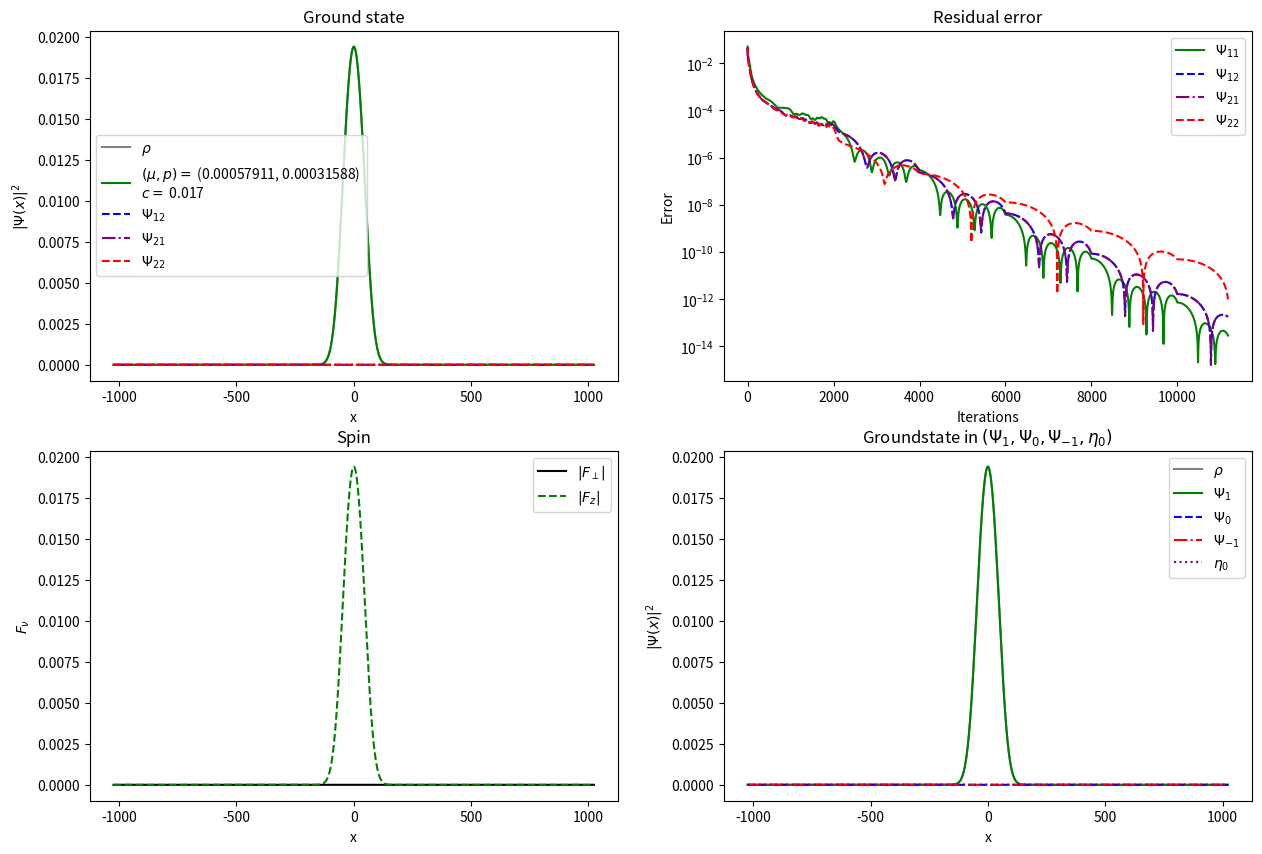

Here is the Python script that generated this plot:
import numpy as np
import matplotlib.pyplot as plt
from scipy.fft import fftn, ifftn 
import scipy.constants as const

#properties of the grid
N_points = 2**11 #number of gridpoints
x = np.arange(- N_points // 2, N_points // 2, 1) # spatial grid
k_array = 2*np.pi*np.fft.fftfreq(N_points, 1)  # momentum grid
dk = np.abs(k_array[1] - k_array[0]) # spacing in momentum space

# define physical properties
N_par = 4
 # number of particles
m = 1.44*10**(-25) # atom mass
l = 220e-6 # length of the system in meters
n = N_par / N_points # particle density
omega_parallel = 2* np.pi * 4  # Trapping frequency in longitudinal direction in Hz
omega_perp =  2 * np.pi * 400 #  Trapping frequency in transverse direction in Hz (isotropic in transverse direction)
a_B = const.physical_constants ["Bohr radius"] [0] # Bohr radius in meter
a0 = 101.8*a_B #Scattering length 0 channel
a2 = 100.4*a_B #Scattering length 2 channel
dx = l  / (N_points) # distance of two points in meters 
sigma = N_points / (4 * np.sqrt(2)) # std of initial gaussian guess in unitless dimensions

# calculating other parameters
Tscale = m * dx**2 / const.hbar
a_HO = np.sqrt(const.hbar/(m*omega_perp)) # harmonic oscillator length of transverse trap
c = 4*np.pi*const.hbar**2/(3*m)*(a0+2*a2)/(2*np.pi*a_HO**2) # density-density interactions

# transforming in unitless dimensions
c *= m *dx/ (const.hbar**2) # make unitless
omega_parallel *= Tscale  #making frequency unitless

# defining dimensionless interaction strenght and linear zeeman shift and chemical potential
c = 0.017
p = 0.6*0.0005264653090365891
mu = 1.1 * 0.0005264653090365891

# define potential
def V(x):
    return (omega_parallel * x)**2

Vx = V(x) 
Lap = - k_array**2

# define lists to collect the errors
Error_11 = []; Error_12 = []; Error_21 = []; Error_22 = []

# define initial wavefunction
def Psi_Initial_11(x):
    return np.exp(- x**2 / (2 * sigma**2)) * (1.5 + 0.05 * np.random.random(N_points))

def Psi_Initial_12(x):
    return np.exp(- x**2 / (2 * sigma**2)) * (1 + 0.05 * np.random.random(N_points))

def Psi_Initial_21(x):
    return np.exp(- x**2 / (2 * sigma**2)) * (1 + 0.05 * np.random.random(N_points)) 

def Psi_Initial_22(x):
    return np.exp(- x**2 / (2 * sigma**2)) * (1 + 0.05 * np.random.random(N_points)) 

# normalize initial wavefunctions
Psi_i_11 = Psi_Initial_11(x); Psi_i_12 = Psi_Initial_12(x); Psi_i_21 = Psi_Initial_21(x); Psi_i_22 = Psi_Initial_22(x)

norm = np.sqrt( N_par / (np.sum(np.abs(Psi_i_11)**2 + np.abs(Psi_i_12)**2 + np.abs(Psi_i_21)**2 + np.abs(Psi_i_22)**2)))
Psi_i_11 *= norm; Psi_i_12 *= norm; Psi_i_21 *= norm; Psi_i_22 *= norm

# initial iterate
Psi_11 = Psi_i_11; Psi_12 = Psi_i_12; Psi_21 = Psi_i_21; Psi_22 = Psi_i_22
FT_Psi0_11 = fftn(Psi_11); FT_Psi0_12 = fftn(Psi_12); FT_Psi0_21 = fftn(Psi_21); FT_Psi0_22 = fftn(Psi_22)
FT_Psi1_11 = FT_Psi0_11; FT_Psi1_12 = FT_Psi0_12; FT_Psi1_21 = FT_Psi0_21; FT_Psi1_22 = FT_Psi0_22

abs_Psi_11_squared = np.abs(Psi_11)**2
abs_Psi_12_squared = np.abs(Psi_12)**2
abs_Psi_21_squared = np.abs(Psi_21)**2
abs_Psi_22_squared = np.abs(Psi_22)**2

rho = abs_Psi_11_squared + abs_Psi_12_squared + abs_Psi_21_squared + abs_Psi_22_squared

PsiX_11 = (mu + p - Vx) * Psi_11 - 2 * c * ((abs_Psi_11_squared + abs_Psi_21_squared + abs_Psi_12_squared) * Psi_11 + Psi_12 * np.conj(Psi_22) * Psi_21)
PsiX_12 = (mu - Vx) * Psi_12 - 2 * c * ((abs_Psi_11_squared + abs_Psi_22_squared + abs_Psi_12_squared) * Psi_12 + Psi_11 * np.conj(Psi_21) * Psi_22)
PsiX_21 = (mu - Vx) * Psi_21 - 2 * c * ((abs_Psi_11_squared + abs_Psi_21_squared + abs_Psi_22_squared) * Psi_21 + Psi_22 * np.conj(Psi_12) * Psi_11)
PsiX_22 = (mu - p - Vx) * Psi_22 - 2 * c * ((abs_Psi_21_squared + abs_Psi_12_squared + abs_Psi_22_squared) * Psi_22 + Psi_21 * np.conj(Psi_11) * Psi_12)

FT_PsiX_11 = fftn(PsiX_11); FT_PsiX_12 = fftn(PsiX_12); FT_PsiX_21 = fftn(PsiX_21); FT_PsiX_22 = fftn(PsiX_22) 

#iteration parameters
dt = 0.55; c_pre = 4;               #stepsize and parameter for preconditioner
Restart = 2000                     #for the condition of restarting
restarts = 0                    #for counting the number of restarts
ITER = 90000                     #number of maximal iterations
tol=10**(-12)                   #tolerance
tol_mu = 1e-4                   # tolerance for computing mu
abs_max_sq_11 = 100; abs_max_sq_12 = 100; abs_max_sq_21 = 100; abs_max_sq_22 = 100
jj = 0; ii = 0; i = 0 
e_11=1; e_12=1; e_21=1; e_22=1

P_inv =  (1/(c_pre - Lap))

# beginning the while loop 
while np.max([e_11, e_12, e_21, e_22])>tol and i < ITER:
    i += 1; ii += 1; jj += 1

    #iteration
    FT_Psi2_11 = (2 - 3/ii) * FT_Psi1_11 + dt**2 * P_inv * (Lap * FT_Psi1_11 + FT_PsiX_11) - (1 - 3/ii)*FT_Psi0_11
    Psi2_11 = ifftn(FT_Psi2_11)

    FT_Psi2_12 = (2 - 3/ii) * FT_Psi1_12 + dt**2 * P_inv * (Lap * FT_Psi1_12 + FT_PsiX_12) - (1 - 3/ii)*FT_Psi0_12
    Psi2_12 = ifftn(FT_Psi2_12)

    FT_Psi2_21 = (2 - 3/ii) * FT_Psi1_21 + dt**2 * P_inv * (Lap * FT_Psi1_21 + FT_PsiX_21) - (1 - 3/ii)*FT_Psi0_21
    Psi2_21 = ifftn(FT_Psi2_21)

    FT_Psi2_22 = (2 - 3/ii) * FT_Psi1_22 + dt**2 * P_inv * (Lap * FT_Psi1_22 + FT_PsiX_22) - (1 - 3/ii)*FT_Psi0_22
    Psi2_22 = ifftn(FT_Psi2_22)

    # calculating the new squares
    abs_Psi2_11_squared = np.abs(Psi2_11)**2
    abs_Psi2_12_squared = np.abs(Psi2_12)**2
    abs_Psi2_21_squared = np.abs(Psi2_21)**2
    abs_Psi2_22_squared = np.abs(Psi2_22)**2

    #gradient restart
    sum1 = np.sum((np.conj(Lap * FT_Psi1_11 + FT_PsiX_11)) * (FT_Psi2_11 - FT_Psi1_11))
    sum2 = np.sum((np.conj(Lap * FT_Psi1_12 + FT_PsiX_12)) * (FT_Psi2_12 - FT_Psi1_12))
    sum3 = np.sum((np.conj(Lap * FT_Psi1_21 + FT_PsiX_21)) * (FT_Psi2_21 - FT_Psi1_21))
    sum4 = np.sum((np.conj(Lap * FT_Psi1_22 + FT_PsiX_22)) * (FT_Psi2_22 - FT_Psi1_22))

    cond1 = sum1 + sum2 + sum3 + sum4
    if cond1 > 0 and ii > Restart:
        ii = 1
        restarts += 1

    rho = abs_Psi2_11_squared + abs_Psi2_12_squared + abs_Psi2_21_squared + abs_Psi2_22_squared

    # Updating the PsiX terms
    PsiX_11 = (mu + p - Vx) * Psi2_11 - 2 * c * ((abs_Psi2_11_squared + abs_Psi2_21_squared + abs_Psi2_12_squared) * Psi2_11 + Psi2_12 * np.conj(Psi2_22) * Psi2_21)
    PsiX_12 = (mu - Vx) * Psi2_12 - 2 * c * ((abs_Psi2_11_squared + abs_Psi2_22_squared + abs_Psi2_12_squared) * Psi2_12 + Psi2_11 * np.conj(Psi2_21) * Psi2_22)
    PsiX_21 = (mu - Vx) * Psi2_21 - 2 * c * ((abs_Psi2_11_squared + abs_Psi2_21_squared + abs_Psi2_22_squared) * Psi2_21 + Psi2_22 * np.conj(Psi2_12) * Psi2_11)
    PsiX_22 = (mu - p - Vx) * Psi2_22 - 2 * c * ((abs_Psi2_21_squared + abs_Psi2_12_squared + abs_Psi2_22_squared) * Psi2_22 + Psi2_21 * np.conj(Psi2_11) * Psi2_12)

    FT_PsiX_11 = fftn(PsiX_11); FT_PsiX_12 = fftn(PsiX_12); FT_PsiX_21 = fftn(PsiX_21); FT_PsiX_22 = fftn(PsiX_22)

    # calculating the error
    e_11 = np.sqrt((1/N_points) * np.sum(np.abs(Lap * FT_Psi2_11 + FT_PsiX_11)**2))
    e_12 = np.sqrt((1/N_points) * np.sum(np.abs(Lap * FT_Psi2_12 + FT_PsiX_12)**2))
    e_21 = np.sqrt((1/N_points) * np.sum(np.abs(Lap * FT_Psi2_21 + FT_PsiX_21)**2))
    e_22 = np.sqrt((1/N_points) * np.sum(np.abs(Lap * FT_Psi2_22 + FT_PsiX_22)**2))

    Error_11.append(e_11)
    Error_12.append(e_12)
    Error_21.append(e_21)
    Error_22.append(e_22)

    # updating wavefunctions
    FT_Psi0_11 = FT_Psi1_11; FT_Psi1_11 = FT_Psi2_11
    FT_Psi0_12 = FT_Psi1_12; FT_Psi1_12 = FT_Psi2_12
    FT_Psi0_21 = FT_Psi1_21; FT_Psi1_21 = FT_Psi2_21
    FT_Psi0_22 = FT_Psi1_22; FT_Psi1_22 = FT_Psi2_22

Iterations = i
x_Iter = np.arange(0, Iterations, 1)

# calculating number of particles
Nparticles = np.sum(rho)

# defining the physical components
Psi_pos = Psi2_11; Psi_neg = Psi2_22; Psi_0 = (1 / np.sqrt(2)) * (Psi2_12 + Psi2_21); eta_0 = (1 / np.sqrt(2)) * (Psi2_12 - Psi2_21) 

#calculating spin components like on the poster
F_x = (1 / np.sqrt(2)) * (np.conj(Psi_pos) * (Psi_0 + eta_0) + np.conj(Psi_0) * (Psi_pos + Psi_neg) + np.conj(Psi_neg) * (Psi_0 + eta_0) + np.conj(eta_0) * (Psi_neg + Psi_neg))
F_y = (1j / np.sqrt(2)) *(np.conj(Psi_pos) * (Psi_0 + eta_0) + np.conj(Psi_0) * (- Psi_pos + Psi_neg) + np.conj(Psi_neg) * (- Psi_0 + eta_0) - np.conj(eta_0) * (Psi_neg + Psi_neg))
F_z = np.abs(Psi_pos)**2 - np.conj(Psi_0)*eta_0 - np.conj(eta_0) * Psi_0 - np.abs(Psi_neg)**2
Magnetisation_per_N_0 = np.sum(F_z) / Nparticles # Magnetisation from the F_z like in the poster
Magnetisation_per_N_1 = np.sum(np.abs(Psi_pos)**2 - np.abs(Psi_neg)**2) / Nparticles # Magnetisation like 3 component system

F_perp = np.real(F_x + 1j * F_y)
F_z = np.real(F_z)

# calculating spin components with pauli matrices
F_x = np.conj(Psi2_11) * Psi2_21 + np.conj(Psi2_21) * Psi2_11 + np.conj(Psi2_12) * Psi2_22 + np.conj(Psi2_22) * Psi2_12
F_y = 1j * (np.conj(Psi2_21) * Psi2_11 - np.conj(Psi2_11) * Psi2_21 - np.conj(Psi2_12) * Psi2_22 + np.conj(Psi2_22) * Psi2_12)
F_z = np.conj(Psi2_11) * Psi2_11 + np.conj(Psi2_12) * Psi2_12 - np.conj(Psi2_21) * Psi2_21 - np.conj(Psi2_22) * Psi2_22
Magnetisation_per_N = np.sum(F_z) / Nparticles # Magnetisation with pauli matrices

F_perp = np.real(F_x + 1j * F_y)
F_z = np.real(F_z)

# showing interesting results
print('Number of Iterations =', Iterations)
print('Number of Resets =', restarts)
print('Number of particles = ', np.sum(rho))
print("c unitless =", c)
print("Maximal density = ", np.max(rho))
print("chemical potential mu = ", mu)

# Plot of the results 
fig, ax = plt.subplots(2, 2, figsize=(15, 10)) 

# First Plot
ax[0,0].plot(x, rho, color = 'grey', label = r"$\rho$")
ax[0,0].plot(x, np.abs(Psi2_11)**2, color='green', label= f'$(\\mu, p)=$ ({np.round(mu, 8)}, {np.round(p,8)}) \n' + fr'$c =$ {np.round(c, 10)}')
ax[0,0].plot(x, np.abs(Psi2_12)**2, color='blue', label= r'$\Psi_{12}$', linestyle = 'dashed')
ax[0,0].plot(x, np.abs(Psi2_21)**2, color='purple', label= r'$\Psi_{21}$', linestyle = 'dashdot')
ax[0,0].plot(x, np.abs(Psi2_22)**2, color='red', label= r'$\Psi_{22}$', linestyle = '--')
ax[0,0].legend()
ax[0,0].set_title("Ground state") 
ax[0,0].set_xlabel("x")
ax[0,0].set_ylabel(rf"$|\Psi(x)|^2$")

# Second Plot
ax[0,1].plot(x_Iter, np.abs(Error_11), color='green', label=r"$\Psi_{11}$")
ax[0,1].plot(x_Iter, np.abs(Error_12), color='blue', label=r"$\Psi_{12}$", linestyle = 'dashed')
ax[0,1].plot(x_Iter, np.abs(Error_21), color='purple', label=r"$\Psi_{21}$", linestyle = 'dashdot')
ax[0,1].plot(x_Iter, np.abs(Error_22), color='red', label=r"$\Psi_{22}$", linestyle = '--')
ax[0,1].legend()
ax[0,1].set_yscale('log')
ax[0,1].set_title("Residual error") 
ax[0,1].set_xlabel("Iterations")
ax[0,1].set_ylabel("Error")

# Third plot
ax[1,0].plot(x, np.abs(F_perp), color='black', label=r"$|F_{\perp}|$")
ax[1,0].plot(x, np.abs(F_z), color='green', label=r"$|F_{z}|$", linestyle = 'dashed')
ax[1,0].legend()
ax[1,0].set_title("Spin") 
ax[1,0].set_ylabel(r"$F_\nu$")
ax[1,0].set_xlabel("x")

# Fourth plot
ax[1,1].plot(x, rho, color = 'grey', label = r"$\rho$")
ax[1,1].plot(x, np.abs(Psi_pos)**2, color='green', label= r'$\Psi_{1}$')
ax[1,1].plot(x, np.abs(Psi_0)**2, color='blue', label= r'$\Psi_{0}$', linestyle = 'dashed')
ax[1,1].plot(x, np.abs(Psi_neg)**2, color='red', label= r'$\Psi_{-1}$', linestyle = 'dashdot')
ax[1,1].plot(x, np.abs(eta_0)**2, color='purple', label= r'$\eta_{0}$', linestyle = 'dotted')
ax[1,1].legend()
ax[1,1].set_title(r"Groundstate in $(\Psi_1, \Psi_0, \Psi_{-1}, \eta_0)$") 
ax[1,1].set_xlabel("x")
ax[1,1].set_ylabel(rf"$|\Psi(x)|^2$")

plt.show()